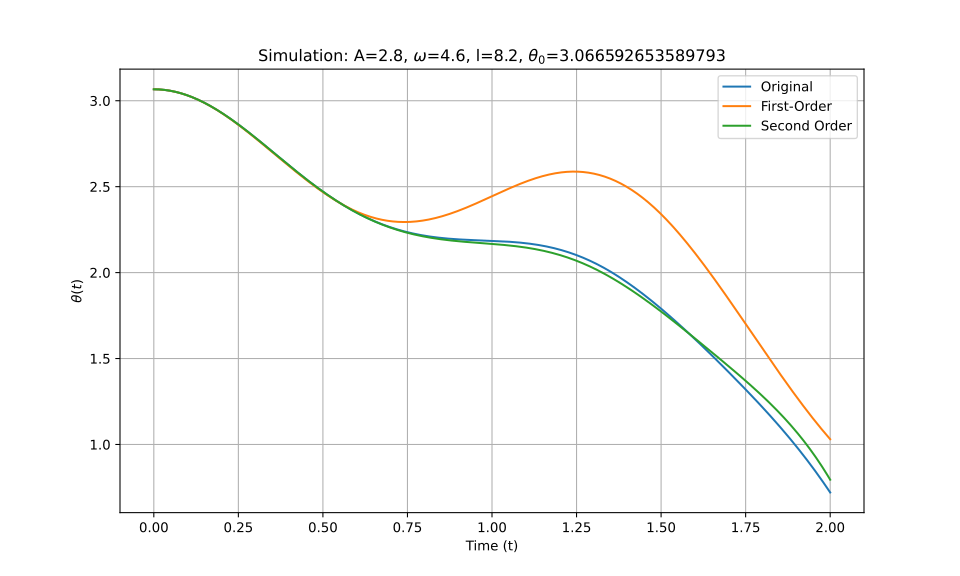

The table this chart was drawn from, first rows:
t_eval, Equation_1, Equation_2, Equation_3
0.0, 3.067, 3.067, 3.067
0.002002, 3.067, 3.067, 3.067
0.004004, 3.067, 3.067, 3.067
0.006006, 3.066, 3.066, 3.066
0.008008, 3.066, 3.066, 3.066
0.01001, 3.066, 3.066, 3.066
0.01201, 3.066, 3.066, 3.066
0.01401, 3.066, 3.066, 3.066
0.01602, 3.066, 3.066, 3.066
0.01802, 3.065, 3.065, 3.065
0.02002, 3.065, 3.065, 3.065
0.02202, 3.065, 3.065, 3.065
0.02402, 3.064, 3.064, 3.064
0.02603, 3.064, 3.064, 3.064
0.02803, 3.064, 3.064, 3.064
0.03003, 3.063, 3.063, 3.063
0.03203, 3.063, 3.063, 3.063
0.03403, 3.062, 3.062, 3.062
0.03604, 3.062, 3.062, 3.062
0.03804, 3.061, 3.061, 3.061
0.04004, 3.061, 3.061, 3.061
0.04204, 3.06, 3.06, 3.06
0.04404, 3.06, 3.06, 3.06
0.04605, 3.059, 3.059, 3.059
0.04805, 3.058, 3.058, 3.058
0.05005, 3.057, 3.057, 3.057
0.05205, 3.057, 3.057, 3.057
0.05405, 3.056, 3.056, 3.056
0.05606, 3.055, 3.055, 3.055
0.05806, 3.054, 3.054, 3.054
0.06006, 3.054, 3.053, 3.054
0.06206, 3.053, 3.053, 3.053
0.06406, 3.052, 3.052, 3.052
0.06607, 3.051, 3.051, 3.051
0.06807, 3.05, 3.05, 3.05
0.07007, 3.049, 3.049, 3.049
0.07207, 3.048, 3.048, 3.048
0.07407, 3.047, 3.047, 3.047
0.07608, 3.046, 3.046, 3.046
0.07808, 3.045, 3.045, 3.045
0.08008, 3.043, 3.043, 3.043
0.08208, 3.042, 3.042, 3.042
0.08408, 3.041, 3.041, 3.041
0.08609, 3.04, 3.04, 3.04
0.08809, 3.039, 3.039, 3.039
0.09009, 3.037, 3.037, 3.037
0.09209, 3.036, 3.036, 3.036
0.09409, 3.035, 3.035, 3.035
0.0961, 3.033, 3.033, 3.033
0.0981, 3.032, 3.032, 3.032
0.1001, 3.031, 3.031, 3.031
0.1021, 3.029, 3.029, 3.029
0.1041, 3.028, 3.028, 3.028
0.1061, 3.026, 3.026, 3.026
0.1081, 3.025, 3.025, 3.025
0.1101, 3.023, 3.023, 3.023
0.1121, 3.022, 3.022, 3.022
0.1141, 3.02, 3.02, 3.02
0.1161, 3.019, 3.018, 3.019
0.1181, 3.017, 3.017, 3.017
... 940 more rows
